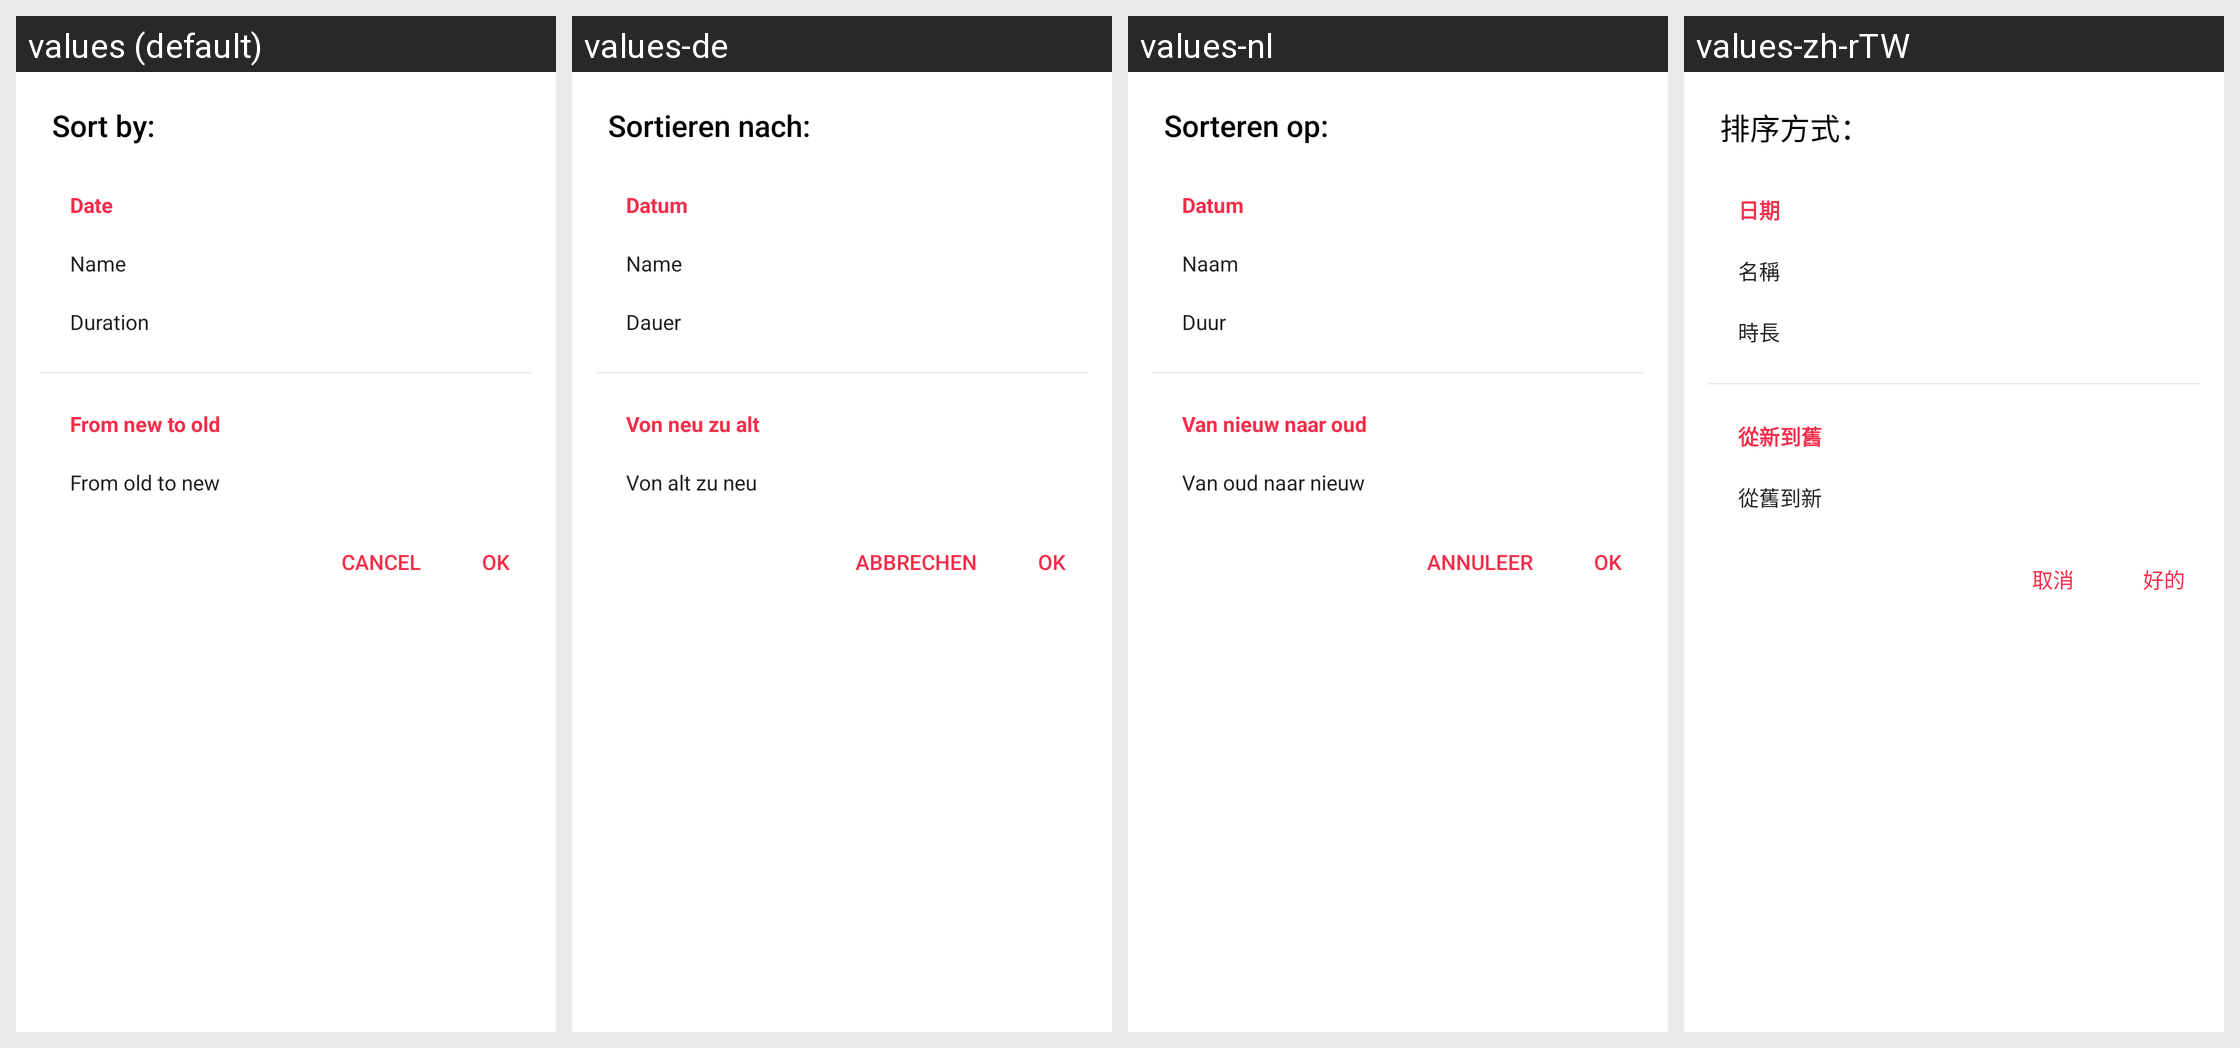

For this localized Android screen grid, give each drawn string resource with its value in every locale shown.
Android screen res/layout/layout0067.xml rendered under 4 locales, left to right: values (default), values-de, values-nl, values-zh-rTW. Device: Nexus 5 (rendered at 1080×1920; each locale shown at half size, 540×960, under a caption strip naming it); theme style000f.
Other locales in the repository, not shown: values-af, values-am, values-ar, values-as, values-az, values-be, values-bg, values-bn, values-bs, values-ca, values-cs, values-da, values-el, values-en-rCA, values-en-rGB, values-en-rIN, values-en-rXC, values-es, values-es-rGT, values-es-rMX, values-es-rUS, values-et, values-eu, values-fa, values-fi, values-fr, values-fr-rCA, values-gl, values-gu, values-he, values-hi, values-hr, values-hu, values-hy, values-in, values-is, values-it, values-iw, values-ja, values-ka, values-kk, values-km, values-kn, values-kn-rIN, values-ko, values-ky, values-lo, values-lt, values-lv, values-mk, values-ml, values-ml-rIN, values-mn, values-mr, values-ms, values-my, values-nb, values-ne, values-or, values-pa, values-pa-rIN, values-pl, values-pt, values-pt-rBR, values-pt-rPT, values-ro, values-ru, values-ru-rRU, values-si, values-sk, values-sl, values-sq, values-sr, values-sv, values-sw, values-ta, values-ta-rIN, values-te, values-te-rIN, values-th, values-tl, values-tr, values-uk, values-ur, values-ur-rIN, values-uz, values-vi, values-zh, values-zh-rCN, values-zh-rHK, values-zu.
Strings drawn on this screen, with the default value and each locale's value (text and hints the layout hard-codes, and strings that could not be matched under every locale, appear in the picture but are not listed):

string021f
  values: Sort by:
  values-de: Sortieren nach:
  values-nl: Sorteren op:
  values-zh-rTW: 排序方式：

string0085
  values: Date
  values-de: Datum
  values-nl: Datum
  values-zh-rTW: 日期

string0171
  values: Name
  values-de: Name
  values-nl: Naam
  values-zh-rTW: 名稱

string0094
  values: Duration
  values-de: Dauer
  values-nl: Duur
  values-zh-rTW: 時長

string0224
  values: From new to old
  values-de: Von neu zu alt
  values-nl: Van nieuw naar oud
  values-zh-rTW: 從新到舊

string0225
  values: From old to new
  values-de: Von alt zu neu
  values-nl: Van oud naar nieuw
  values-zh-rTW: 從舊到新

string0046
  values: Cancel
  values-de: Abbrechen
  values-nl: Annuleer
  values-zh-rTW: 取消

string0191
  values: OK
  values-de: OK
  values-nl: OK
  values-zh-rTW: 好的
